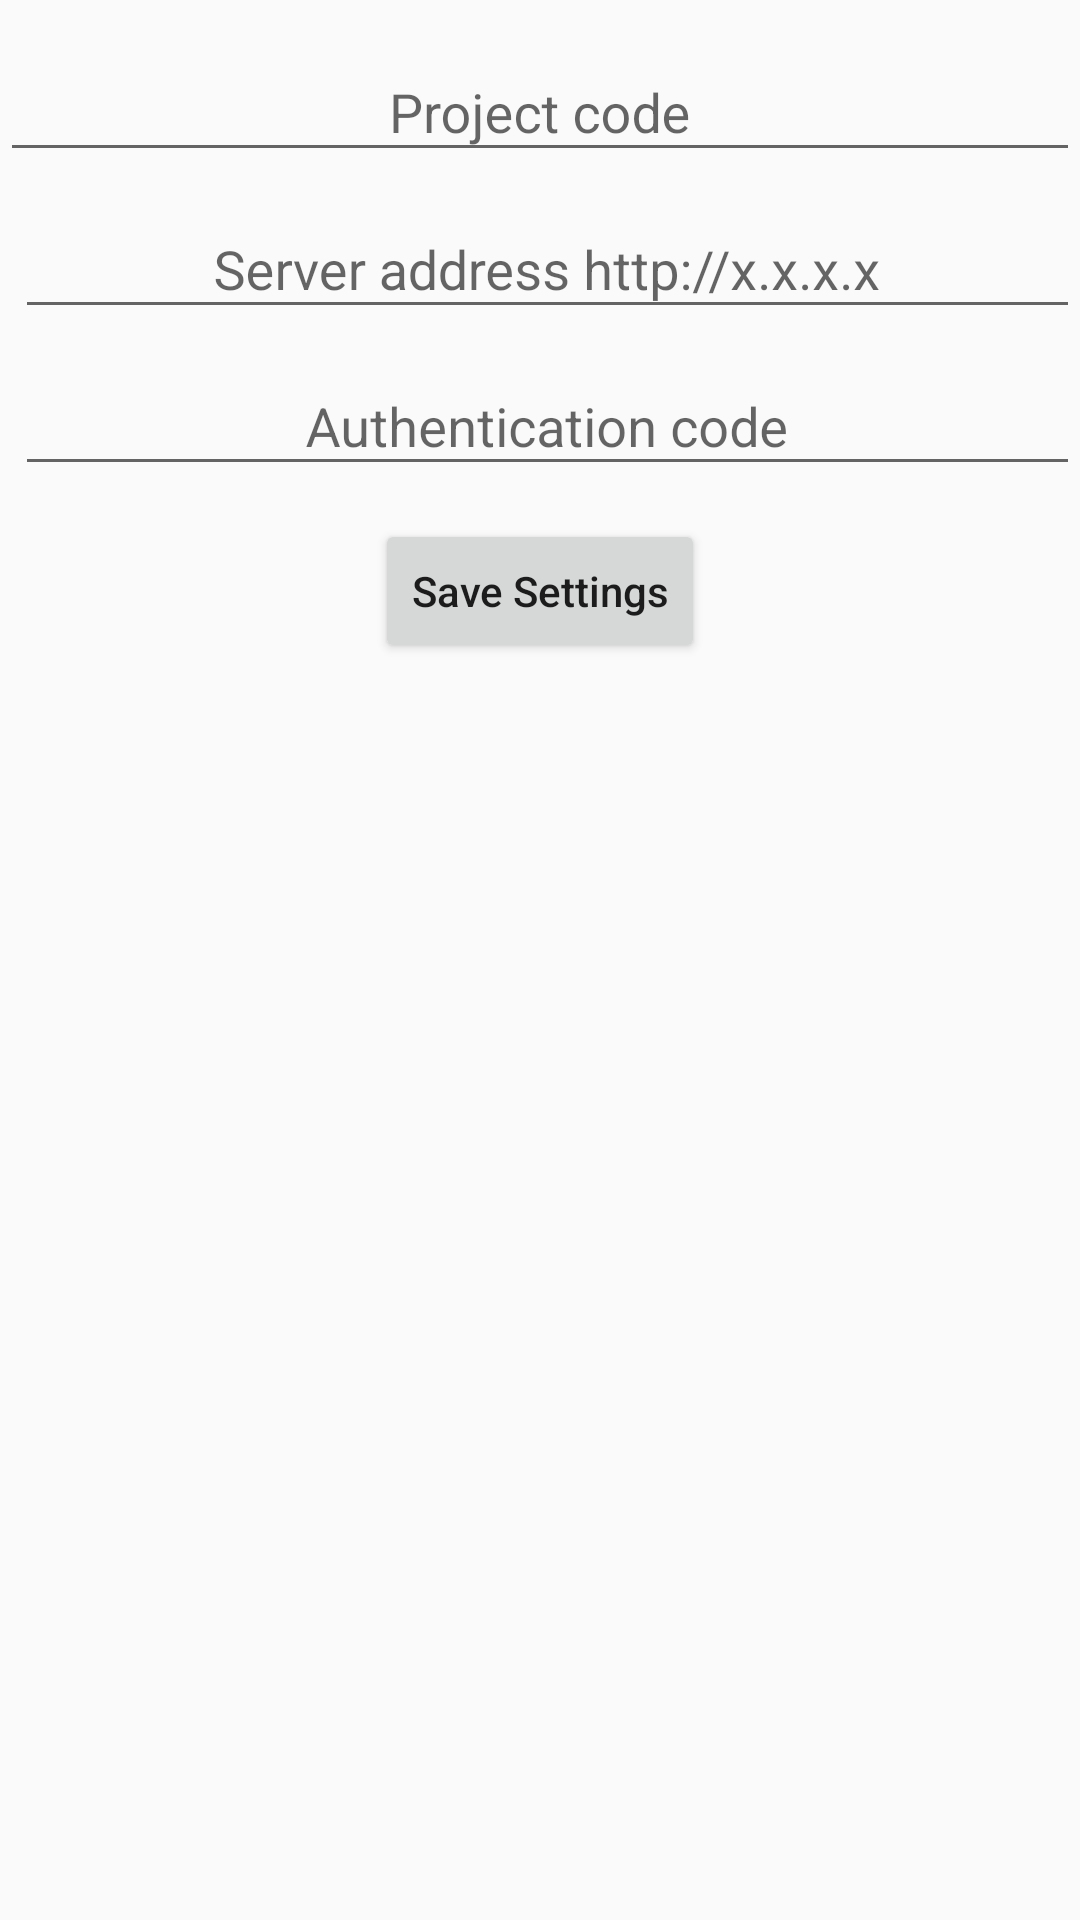

Reconstruct the res/layout file that produces this screen, plus the resources it refers to.
<!-- AndroidManifest.xml: application theme AppTheme -->
<!-- res/layout/activity_project_manager.xml -->
<?xml version="1.0" encoding="utf-8"?>
<RelativeLayout xmlns:android="http://schemas.android.com/apk/res/android"
    xmlns:app="http://schemas.android.com/apk/res-auto"
    xmlns:tools="http://schemas.android.com/tools"
    android:layout_width="match_parent"
    android:layout_height="match_parent"
    tools:context="com.blessk.mlwparticipant.ProjectManager">

    <android.support.design.widget.TextInputLayout
        android:id="@+id/project_code_layout"
        android:layout_width="match_parent"
        android:layout_height="wrap_content"
        android:layout_alignParentLeft="true"
        android:layout_alignParentStart="true"
        android:layout_marginTop="@dimen/activity_vertical_margin">

        <android.support.design.widget.TextInputEditText
            android:id="@+id/project_code"
            android:inputType="textFilter"
            android:layout_width="match_parent"
            android:layout_height="match_parent"
            android:layout_centerHorizontal="true"
            android:layout_marginTop="13dp"
            android:gravity="center"
            android:hint="@string/saveSettings_label"
            android:maxLines="1"
            />
    </android.support.design.widget.TextInputLayout>
    <android.support.design.widget.TextInputLayout
        android:id="@+id/server_layout"
        android:layout_width="match_parent"
        android:layout_height="wrap_content"
        android:layout_below="@+id/project_code_layout"
        android:layout_alignParentLeft="true"
        android:layout_alignParentStart="true"
        android:layout_marginLeft="5dp"
        >

        <android.support.design.widget.TextInputEditText
            android:id="@+id/server_ip"
            android:layout_width="match_parent"
            android:layout_height="wrap_content"
            android:layout_centerHorizontal="true"
            android:layout_marginTop="13dp"
            android:gravity="center"
            android:hint="@string/server_hint"
            android:inputType="textFilter"
            android:maxLines="1" />
    </android.support.design.widget.TextInputLayout>
    <android.support.design.widget.TextInputLayout
        android:id="@+id/auth_code_layout"
        android:layout_width="match_parent"
        android:layout_height="wrap_content"
        android:layout_below="@+id/server_layout"
        android:layout_alignParentLeft="true"
        android:layout_alignParentStart="true"
        android:layout_marginLeft="5dp"
        >

        <android.support.design.widget.TextInputEditText
            android:id="@+id/auth_code"
            android:layout_width="match_parent"
            android:layout_height="wrap_content"
            android:layout_centerHorizontal="true"
            android:layout_marginTop="13dp"
            android:gravity="center"
            android:hint="@string/auth_code_hint"
            android:inputType="textPassword"
            android:maxLines="1" />
    </android.support.design.widget.TextInputLayout>
    <Button
        android:id="@+id/button"
        android:layout_width="wrap_content"
        android:layout_height="wrap_content"
        android:textAllCaps="false"
        android:text="@string/saveSettingsBtn_txt"
        android:layout_marginTop="11dp"
        android:layout_below="@+id/auth_code_layout"
        android:layout_centerHorizontal="true" />

    <ProgressBar
        android:id="@+id/progressBar"
        style="?android:attr/progressBarStyleHorizontal"
        android:layout_centerInParent="true"
        android:layout_width="fill_parent"
        android:layout_height="wrap_content"
        android:indeterminate="false"
        android:visibility="gone"
        android:max="100"
        android:layout_marginTop="5dp"
        />
    <TextView
        android:id="@+id/progressText"
        android:layout_width="wrap_content"
        android:layout_height="wrap_content"
        android:layout_centerInParent="true"
        android:text="@string/progress_label"
        android:layout_above="@+id/progressBar"
        android:textSize="16sp"
        android:visibility="gone"
        android:textAppearance="?android:attr/textAppearanceLarge"
        />
</RelativeLayout>
<!-- resources referenced by this layout -->
<resources>
  <dimen name="activity_vertical_margin">5dp</dimen>
  <string name="auth_code_hint" translatable="false">Authentication code</string>
  <string name="progress_label" translatable="false">Please wait...</string>
  <string name="saveSettingsBtn_txt" translatable="false">Save Settings</string>
  <string name="saveSettings_label" translatable="false">Project code</string>
  <string name="server_hint" translatable="false">Server address http://x.x.x.x</string>
  <style name="AppTheme" parent="Theme.AppCompat.Light.NoActionBar">
          
          <item name="colorPrimary">#3F51B5</item>
          
          <item name="colorPrimaryDark">#303F9F</item>
          
          <item name="colorAccent">#FF4081</item>
      </style>
</resources>
